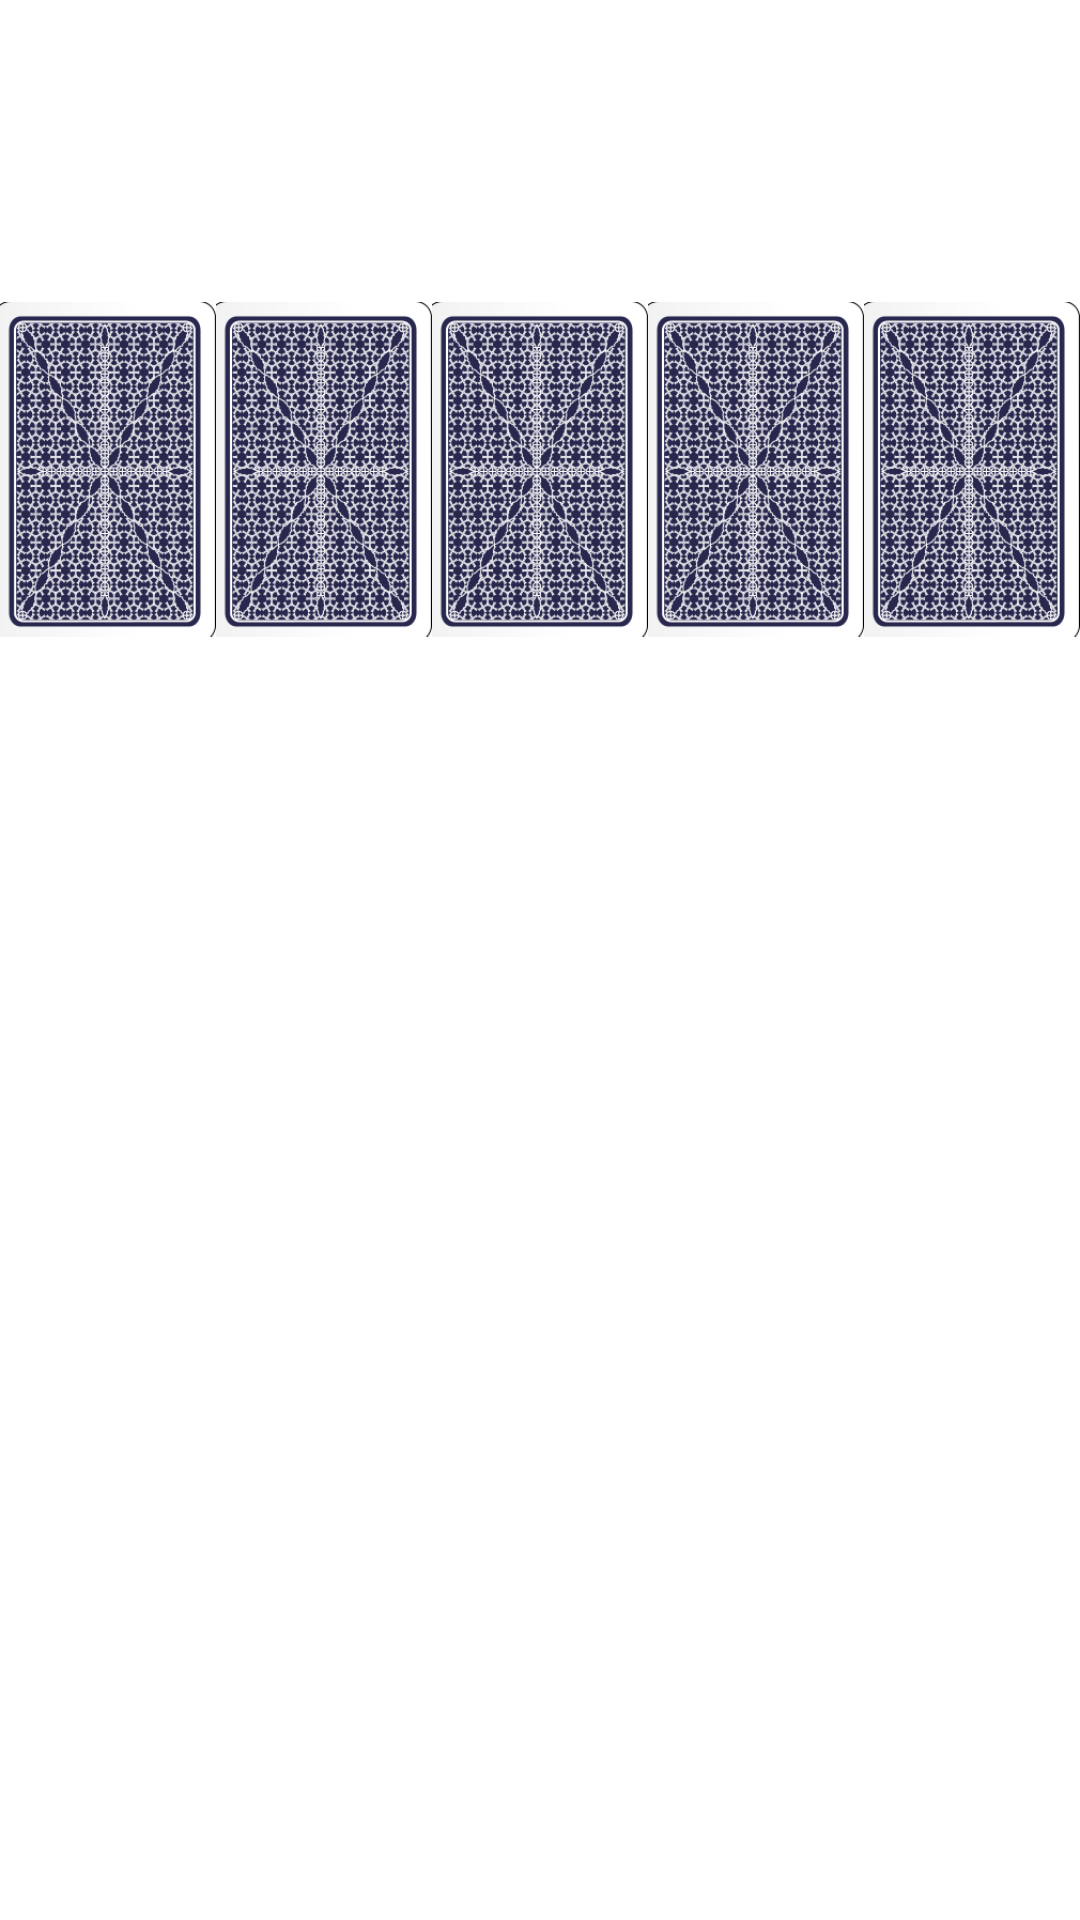

This screen was rendered from an Android layout file. Write that file and the resources it references.
<!-- AndroidManifest.xml: application theme Theme.GameLives -->
<!-- res/layout/activity_second.xml -->
<?xml version="1.0" encoding="utf-8"?>
<RelativeLayout xmlns:android="http://schemas.android.com/apk/res/android"
    xmlns:app="http://schemas.android.com/apk/res-auto"
    xmlns:tools="http://schemas.android.com/tools"
    android:layout_width="match_parent"
    android:layout_height="match_parent"
    android:orientation = "horizontal"
    android:background="@drawable/backgrounds">
    <LinearLayout
        android:id = "@+id/lay_cards"
        android:layout_width="match_parent"
        android:layout_height="wrap_content"
        android:layout_alignParentTop="true"
        android:orientation = "horizontal">

        <ImageView
            android:id="@+id/backcard1"
            android:layout_width="wrap_content"
            android:layout_height="match_parent"
            android:layout_weight="1"
            android:scaleType="centerInside"
            app:srcCompat="@drawable/backcard" />
        <ImageView
            android:id="@+id/backcard2"
            android:layout_width="wrap_content"
            android:layout_height="match_parent"
            android:layout_weight="1"
            android:scaleType="centerInside"
            app:srcCompat="@drawable/backcard" />
        <ImageView
            android:id="@+id/backcard3"
            android:layout_width="wrap_content"
            android:layout_height="match_parent"
            android:layout_weight="1"
            android:scaleType="centerInside"
            app:srcCompat="@drawable/backcard" />
        <ImageView
            android:id="@+id/backcard4"
            android:layout_width="wrap_content"
            android:layout_height="match_parent"
            android:layout_weight="1"
            android:scaleType="centerInside"
            app:srcCompat="@drawable/backcard" />
        <ImageView
            android:id="@+id/backcard5"
            android:layout_width="wrap_content"
            android:layout_height="match_parent"
            android:layout_weight="1"
            android:scaleType="centerInside"
            app:srcCompat="@drawable/backcard" />



    </LinearLayout>
</RelativeLayout>
<!-- resources referenced by this layout -->
<resources>
  <!-- drawable backcard: png bitmap (drawable, 76888 bytes) -->
  <style name="Theme.GameLives" parent="Theme.MaterialComponents.DayNight.DarkActionBar">
          
          <item name="colorPrimary">@color/purple_light</item>
          <item name="colorPrimaryVariant">@color/purple_200</item>
          <item name="colorOnPrimary">@color/white</item>
          
          <item name="colorSecondary">@color/teal_200</item>
          <item name="colorSecondaryVariant">@color/teal_700</item>
          <item name="colorOnSecondary">@color/black</item>
          
          <item name="android:statusBarColor" tools:targetApi="l">?attr/colorPrimaryVariant</item>
          
      </style>
  <color name="purple_200">#FFBB86FC</color>
  <color name="white">#FFFFFFFF</color>
  <color name="teal_200">#FF03DAC5</color>
  <color name="teal_700">#FF018786</color>
  <color name="black">#FF000000</color>
</resources>
